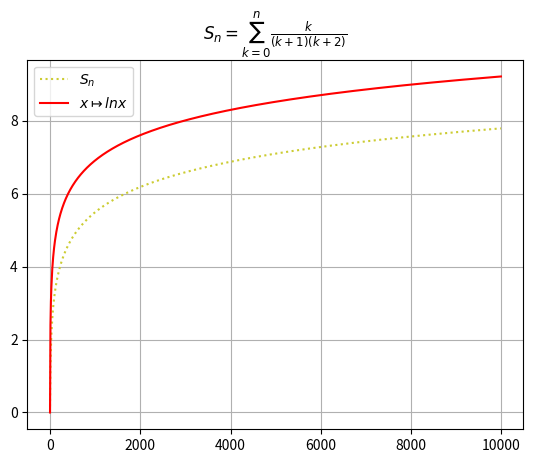

Generate this figure with matplotlib: (Note: this script raises an exception after producing the figure.)
"""Calcul des sommes partielles de la série de terme général $u_n=\frac{n}{(n+1)(n+2)}$"""


from fractions import Fraction

# avec des calculs exatcs sur les rationnels
def Somme1(n):
    S=0
    for k in range(0,n+1):
        S+=Fraction(k,(k+1)*(k+2))
    return S

# variante
def Somme2(n):
    return sum([Fraction(k,(k+1)*(k+2)) for k in range(1,n+1)])

# calculs approchés avec des flottants
def Somme3(n):
    S=0
    for k in range(0,n+1):
        S+=k/(k+1)/(k+2)
    return S
    


# représentation graphique
import matplotlib.pyplot as plt
import numpy as np
import os

X=np.arange(1,10000,10)
Y=np.array([Somme3(x) for x in X])
plt.plot(X,Y,color=(.8,.8,.2), linestyle=':', label=r"$S_n$")

# il semble que $S_n\sim \ln n$, tout comme $\sum_{k=1}^n \frac 1k$
plt.plot(X,np.log(X), 'r-',label=r"$x\mapsto ln x$")


plt.title(r"$S_n=\sum_{k=0}^n  \frac{k}{(k+1)(k+2)}$",fontsize=12)
plt.legend()
plt.grid()

FichierCourant=os.path.basename(__file__)
plt.savefig(FichierCourant[:-2]+"pdf")



 
